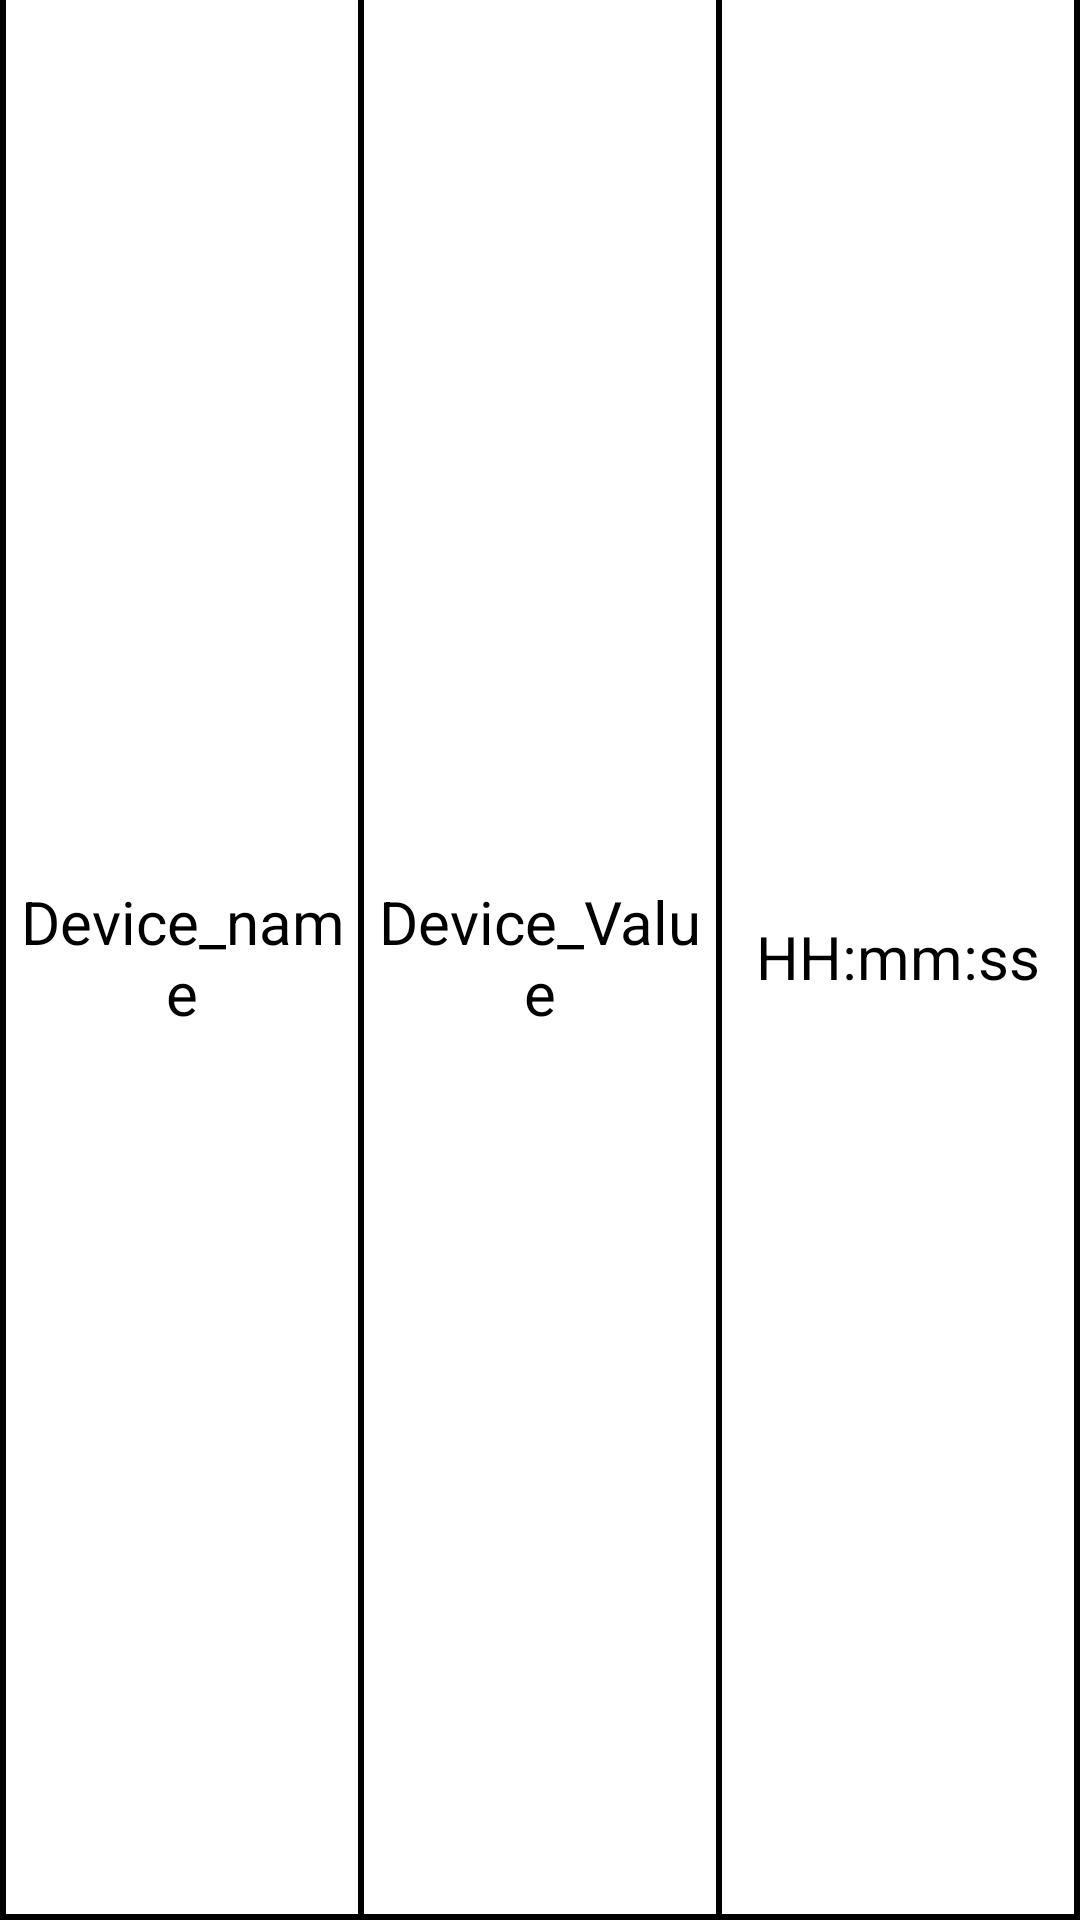

Android layout source for this screen:
<!-- AndroidManifest.xml: application theme Theme.ThingsBoard -->
<!-- res/layout/history_data.xml -->
<?xml version="1.0" encoding="utf-8"?>
<LinearLayout xmlns:android="http://schemas.android.com/apk/res/android"
    android:layout_width="match_parent"
    android:layout_height="30dp"
    android:background="@color/black"
    android:orientation="horizontal">


    <LinearLayout
        android:layout_marginBottom="2dp"
        android:layout_width="match_parent"
        android:layout_marginLeft="2dp"
        android:layout_marginRight="2dp"
        android:layout_height="match_parent"
        android:background="@color/white">

        <TextView
            android:id="@+id/name"
            android:layout_width="match_parent"
            android:layout_height="match_parent"
            android:layout_weight="1"
            android:gravity="center"
            android:text="Device_name"
            android:textColor="@color/black"
            android:textSize="20sp" />

        <View
            android:layout_width="2dp"
            android:layout_height="match_parent"
            android:background="@color/black"/>

        <TextView
            android:id="@+id/value"
            android:layout_width="match_parent"
            android:layout_height="match_parent"
            android:layout_weight="1"
            android:gravity="center"
            android:text="Device_Value"
            android:textColor="@color/black"
            android:textSize="20sp" />
        <View
            android:layout_width="2dp"
            android:layout_height="match_parent"
            android:background="@color/black"/>

        <TextView
            android:id="@+id/time"
            android:layout_width="match_parent"
            android:layout_height="match_parent"
            android:layout_weight="1"
            android:gravity="center"
            android:text="HH:mm:ss"
            android:textColor="@color/black"
            android:textSize="20sp" />
    </LinearLayout>


</LinearLayout>
<!-- resources referenced by this layout -->
<resources>
  <style name="Theme.ThingsBoard" parent="Theme.MaterialComponents.DayNight.NoActionBar">
          
          <item name="android:windowTranslucentStatus">true</item>
          <item name="android:windowTranslucentNavigation">true</item>
  
  
          <item name="colorPrimary">#9C9B9E</item>
          <item name="colorPrimaryVariant">#9C9B9E</item>
          <item name="colorOnPrimary">@color/white</item>
          
          <item name="colorSecondary">@color/teal_200</item>
          <item name="colorSecondaryVariant">@color/teal_700</item>
          <item name="colorOnSecondary">@color/black</item>
          
          <item name="android:statusBarColor" tools:targetApi="l">?attr/colorPrimaryVariant</item>
          
      </style>
  <!-- not gathered from this repository: default colours our renderer supplied (Android Studio template values) -->
  <color name="teal_200">#FF03DAC5</color>
  <color name="teal_700">#FF018786</color>
  <color name="black">#FF000000</color>
  <color name="white">#FFFFFFFF</color>
</resources>
